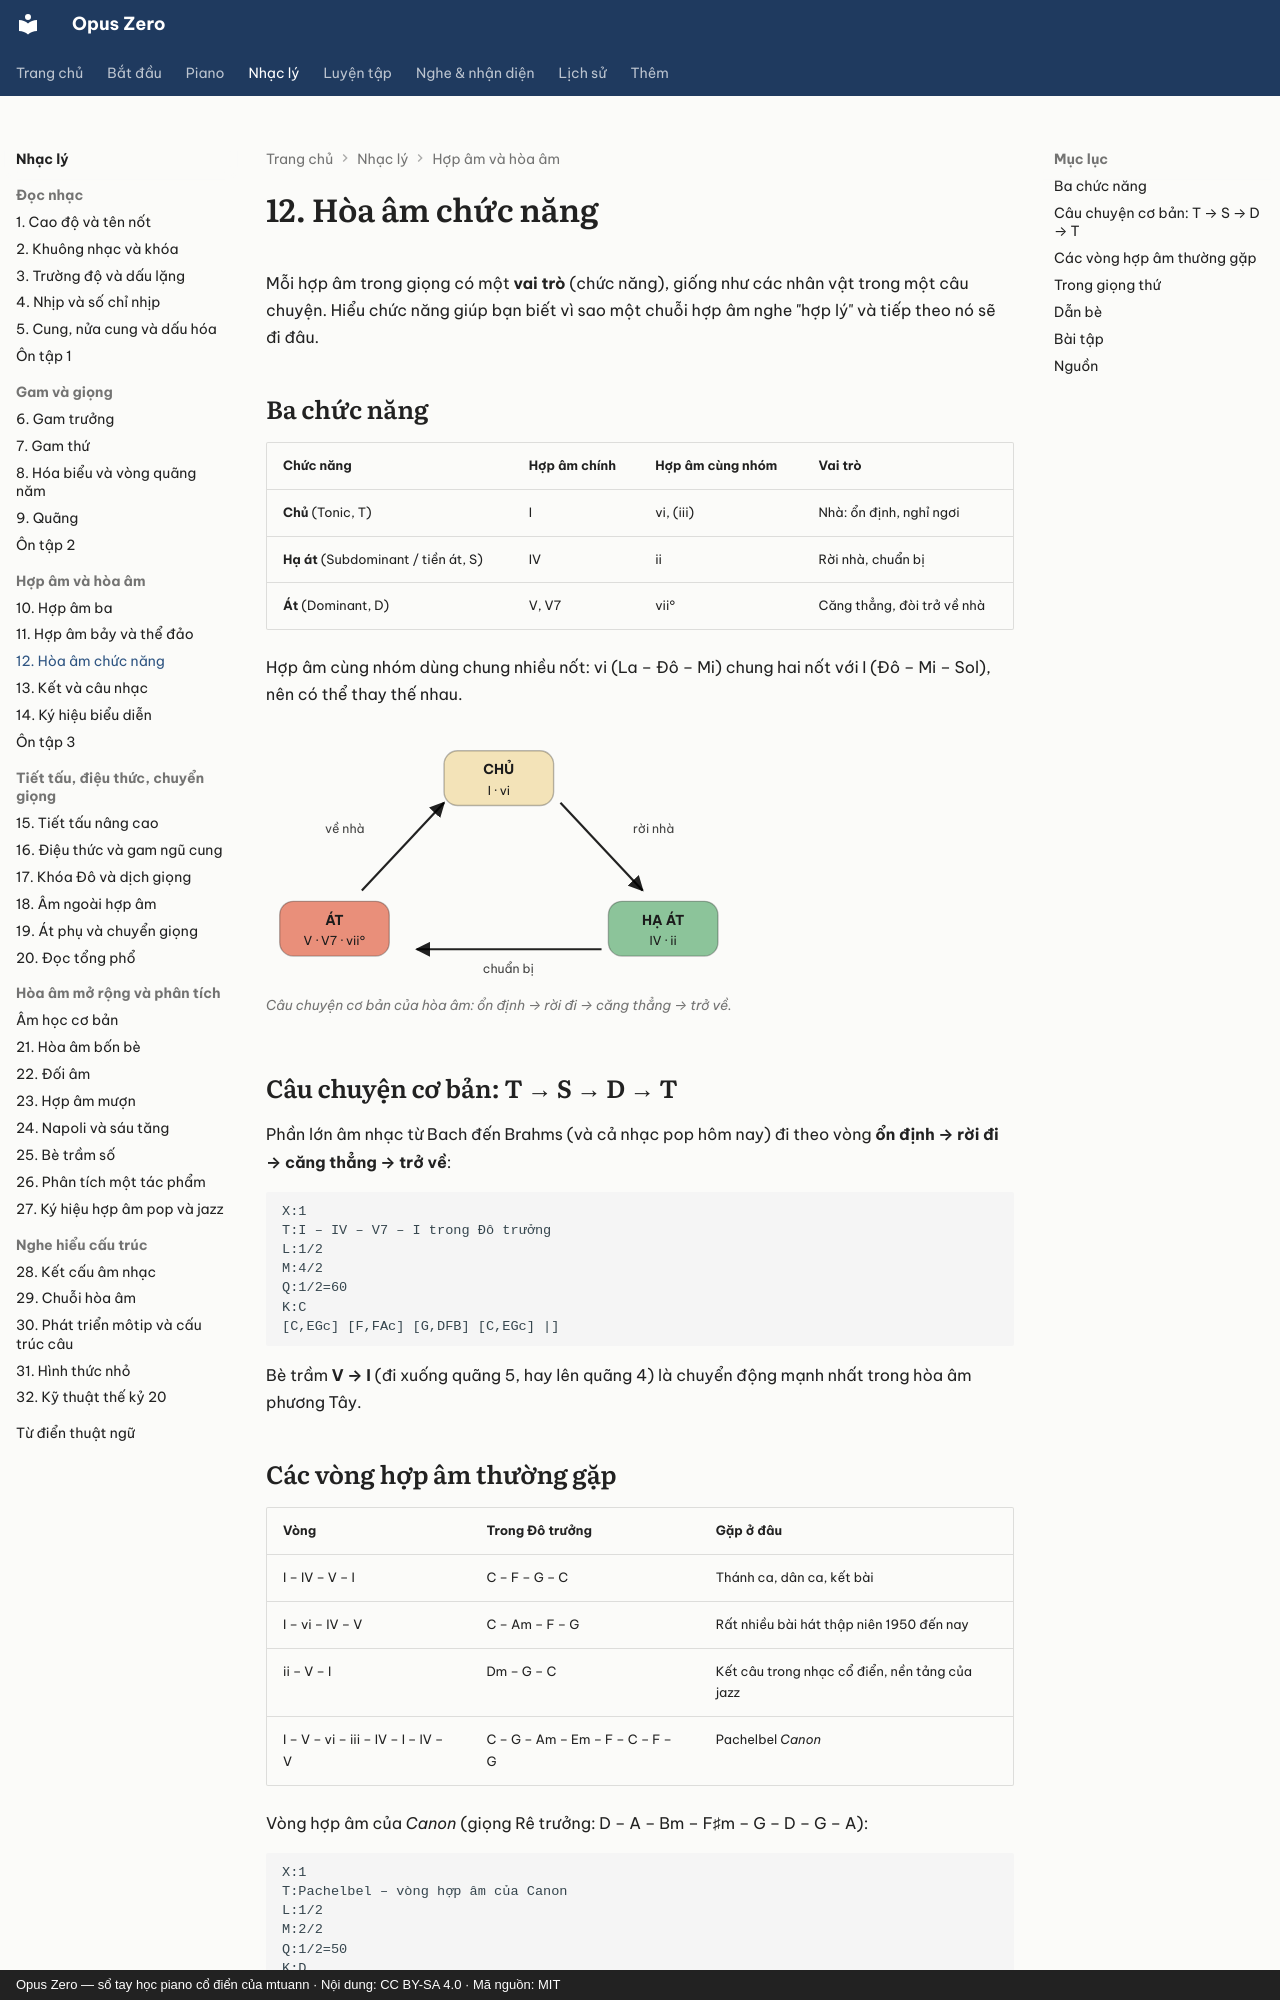

repository: mtuann/opus-zero · page: nhac-ly/12-hoa-am-chuc-nang/index.html · generator: mkdocs · copyright: Opus Zero — sổ tay học piano cổ điển của mtuann · Nội dung: CC BY-SA 4.0 · Mã nguồn: MIT

# 12. Hòa âm chức năng

Mỗi hợp âm trong giọng có một **vai trò** (chức năng), giống như các nhân vật trong một câu chuyện. Hiểu chức năng giúp bạn biết vì sao một chuỗi hợp âm nghe "hợp lý" và tiếp theo nó sẽ đi đâu.

## Ba chức năng

| Chức năng | Hợp âm chính | Hợp âm cùng nhóm | Vai trò |
|---|---|---|---|
| **Chủ** (Tonic, T) | I | vi, (iii) | Nhà: ổn định, nghỉ ngơi |
| **Hạ át** (Subdominant / tiền át, S) | IV | ii | Rời nhà, chuẩn bị |
| **Át** (Dominant, D) | V, V7 | vii° | Căng thẳng, đòi trở về nhà |

Hợp âm cùng nhóm dùng chung nhiều nốt: vi (La – Đô – Mi) chung hai nốt với I (Đô – Mi – Sol), nên có thể thay thế nhau.


<!-- fig:functions -->
<figure class="oz-figure"><svg class="oz-fig oz-fig-mid" viewBox="0 0 340 182" role="img" aria-label="Vòng chức năng hòa âm: Chủ (I, vi) rời nhà sang Hạ át (IV, ii), chuẩn bị cho Át (V, V7, vii°), rồi về nhà ở Chủ" xmlns="http://www.w3.org/2000/svg" font-family="Be Vietnam Pro, DejaVu Sans, sans-serif"><defs><marker id="ar" viewBox="0 0 10 10" refX="9" refY="5" markerWidth="7" markerHeight="7" orient="auto"><path d="M0 0L10 5L0 10z" fill="currentColor"/></marker></defs><line x1="215" y1="48" x2="275" y2="112" stroke="currentColor" stroke-width="1.6" marker-end="url(#ar)"/><text x="268.0" y="70.0" font-size="9" text-anchor="start" font-weight="400" fill="currentColor" fill-opacity="0.85">rời nhà</text><line x1="245" y1="155" x2="110" y2="155" stroke="currentColor" stroke-width="1.6" marker-end="url(#ar)"/><text x="177.0" y="172.0" font-size="9" text-anchor="middle" font-weight="400" fill="currentColor" fill-opacity="0.85">chuẩn bị</text><line x1="70" y1="112" x2="130" y2="48" stroke="currentColor" stroke-width="1.6" marker-end="url(#ar)"/><text x="72.0" y="70.0" font-size="9" text-anchor="end" font-weight="400" fill="currentColor" fill-opacity="0.85">về nhà</text><rect x="130" y="10" width="80" height="40" rx="10" fill="#f3e3b8" stroke="#1b1b1b" stroke-opacity=".3"/><text x="170.0" y="27.0" font-size="10" text-anchor="middle" font-weight="700" fill="#1b1b1b">CHỦ</text><text x="170.0" y="42.0" font-size="9" text-anchor="middle" font-weight="400" fill="#1b1b1b">I · vi</text><rect x="250" y="120" width="80" height="40" rx="10" fill="#8cc49a" stroke="#1b1b1b" stroke-opacity=".3"/><text x="290.0" y="137.0" font-size="10" text-anchor="middle" font-weight="700" fill="#1b1b1b">HẠ ÁT</text><text x="290.0" y="152.0" font-size="9" text-anchor="middle" font-weight="400" fill="#1b1b1b">IV · ii</text><rect x="10" y="120" width="80" height="40" rx="10" fill="#e98f7a" stroke="#1b1b1b" stroke-opacity=".3"/><text x="50.0" y="137.0" font-size="10" text-anchor="middle" font-weight="700" fill="#1b1b1b">ÁT</text><text x="50.0" y="152.0" font-size="9" text-anchor="middle" font-weight="400" fill="#1b1b1b">V · V7 · vii°</text></svg><figcaption>Câu chuyện cơ bản của hòa âm: ổn định → rời đi → căng thẳng → trở về.</figcaption></figure>
<!-- /fig:functions -->
